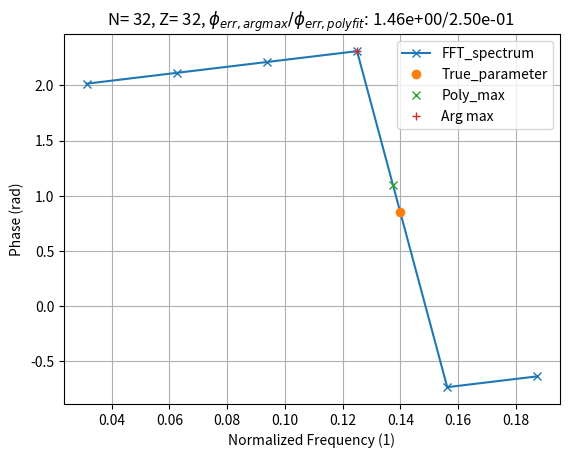
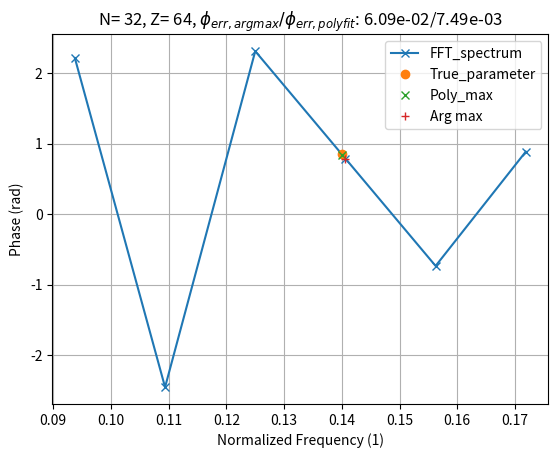
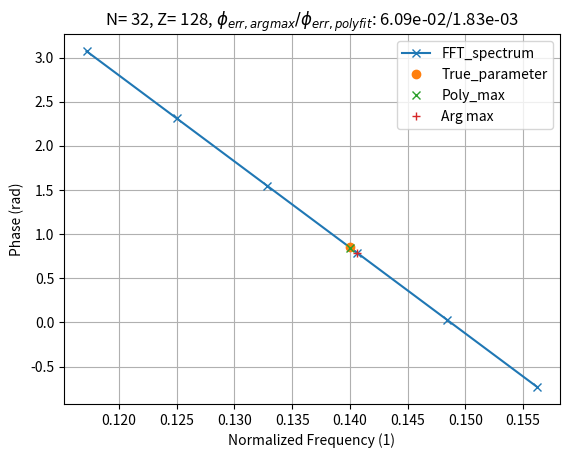
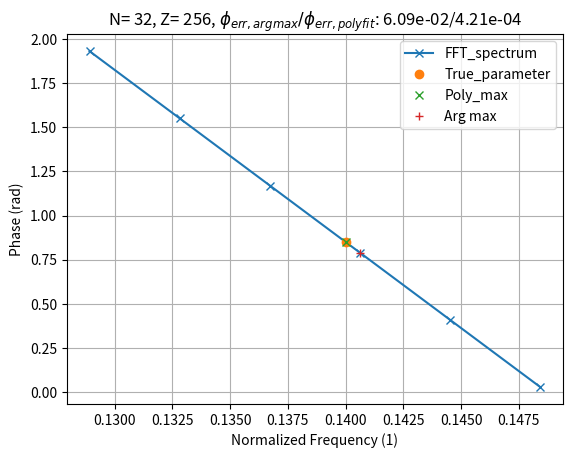
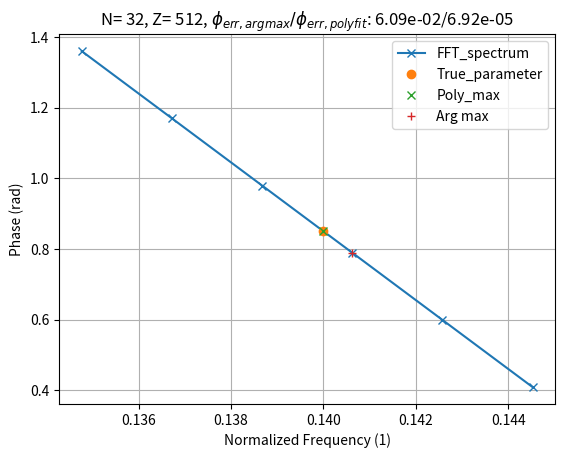
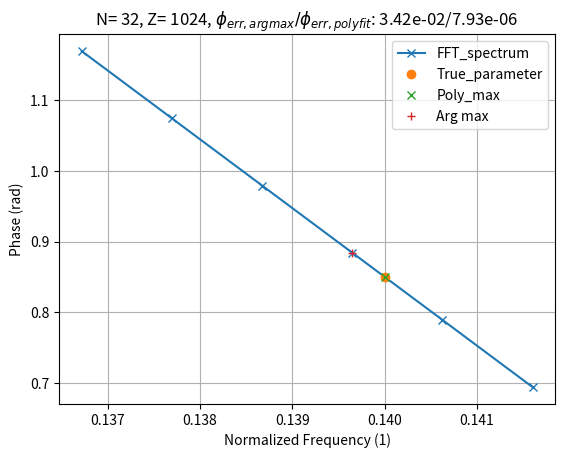
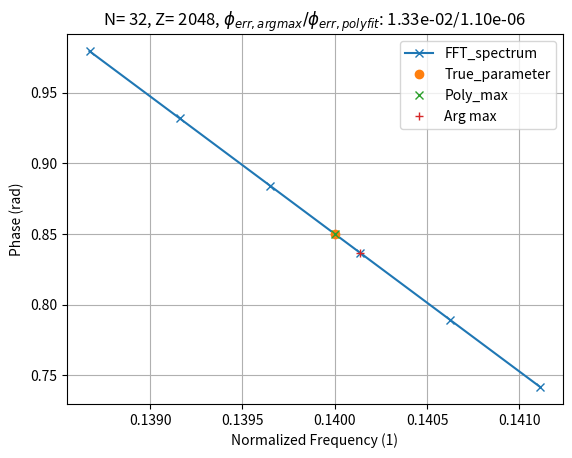

The matplotlib source for these figures, in order:
# -*- coding: utf-8 -*-
"""
Radar signal processing homework
The Fast Fourier Transform
RaSigUE_slides_5

@author: Mas.farhadi
"""

import numpy as np
import matplotlib.pyplot as plt
import scipy.signal as sp


def calc_polyfit_correction(spectrum_excert, df):
     """
     Parameters
     ----------
     spectrum_excert: list of three floats
     left, center and right magnitude value
     df: float
     frequency difference of two consecutive FFT-bins
     Returns
     -------
     offset_frequency: float
     Offset towards the location of Fc
     Fmax: magnitude at the maximum
     a: list of three floats
     Parameters of the polynomial.
     """
     pl = spectrum_excert[0]
     pc = spectrum_excert[1]
     pr = spectrum_excert[2]
     a0 = pc
     a1 = (pr - pl)/(2*df)
     a2 = (pl - 2*pc + pr)/(2*df**2)
     psi_offset = -a1/(2*a2)  # -df*(pr-pl)/(2*(pl-2*pc+pl))  #
     f_max = (-2*pr*(4*pc+pl)+(pl-4*pc)**2+pr**2)/(16*pc-8*(pl+pr))

     return psi_offset, f_max, [a2, a1, a0]

# %% ---- Test Polynomial Fit ----
N = 32
n = np.arange(N)
fs = 5*1e6  # sampling frequency is 5 MHz
Ts = 1 / fs
amp = 1
psi = 0.14  # 0.125  # 0.19  #
phi = 0.85
x = amp * np.exp(2j*np.pi*psi*n+1j*phi)  # amp*np.sin(2*np.pi*psi*n+phi)


for n_fft in 2**np.arange(5, 12):
    x_fft = 1/N*np.fft.fft(x, n_fft)
    freq = np.linspace(0, fs, int(n_fft), endpoint=False)/(fs)
    fc = np.argmax(np.abs(x_fft))
    pc = np.abs(x_fft[fc])
    pl = np.abs(x_fft[fc-1])
    pr = np.abs(x_fft[fc+1])
    spectrum_excert = np.array([pl, pc, pr])
    df = np.mean(np.diff(freq))
    psi_offset, f_max, polynom_params = calc_polyfit_correction(spectrum_excert, df)
    poly_func = np.poly1d(np.polyfit(freq[fc-1:fc+2], spectrum_excert, 2))
    fq = np.linspace(freq[fc-1], freq[fc+1], n_fft)

    # calculate the  DFT sum for peak frequency of poly fit
    dft_sum = 1 / N * np.sum(x * np.exp(-2j * np.pi * (freq[fc]+psi_offset) * n))
    phase_poly_max = np.angle(dft_sum)

    phase_argmax = np.angle(x_fft[fc])

    phi_err_argmax = np.abs(phi - phase_argmax)
    phi_err_polyfit = np.abs(phi - phase_poly_max)

    plt.figure()
    plt.title('N= %d, Z= %d, $\phi_{err,argmax} / \phi_{err,polyfit}$: %.2e/%.2e ' %(N, n_fft, phi_err_argmax, phi_err_polyfit))
    plt.plot(freq[fc-3:fc+3], np.angle(x_fft[fc-3:fc+3]), '-x', label='FFT_spectrum',)
    plt.plot(psi, phi, 'o', markersize=6, label='True_parameter',)
    # plt.plot(fq, poly_func(fq), '-.', label='Polynomial')
    plt.plot(freq[fc] + psi_offset, phase_poly_max, 'x', markersize=6, label='Poly_max', )
    plt.plot(freq[fc], phase_argmax, '+', markersize=6, label='Arg max',)
    plt.xlabel('Normalized Frequency (1)')
    plt.ylabel('Phase (rad)')
    #plt.ylim(0.7, 1.1)
    #plt.xlim(0.15, 0.22)
    plt.legend()
    plt.grid()
    plt.show()



    # freqs, results = goertzel(x, 1,(0.85))
    # freqs_grtz = np.asarray(freqs)
    # results_grtz = np.asarray(results)
    #
    # real_grtz = results_grtz[:,0]
    # imag_grtz = results_grtz[:,1]
    # spect_grtz = results_grtz[:,2]
    #
    # fc_grtz = np.argmax(spect_grtz)
    # phase_grtz = np.angle(real_grtz+1j*imag_grtz)

    # plt.figure()
    # plt.plot(freqs_grtz,20*np.log10(spect_grtz/np.max(spect_grtz)))

#
# # goertzel function is taken from : https://gist.github.com/sebpiq/4128537
# import math
# def goertzel(samples, sample_rate, *freqs):
#     """
#     Implementation of the Goertzel algorithm, useful for calculating individual
#     terms of a discrete Fourier transform.
#     `samples` is a windowed one-dimensional signal originally sampled at `sample_rate`.
#     The function returns 2 arrays, one containing the actual frequencies calculated,
#     the second the coefficients `(real part, imag part, power)` for each of those frequencies.
#     For simple spectral analysis, the power is usually enough.
#     Example of usage :
#
#         freqs, results = goertzel(some_samples, 44100, (400, 500), (1000, 1100))
#     """
#     window_size = len(samples)
#     f_step = sample_rate / float(window_size)
#     f_step_normalized = 1.0 / window_size
#
#     # Calculate all the DFT bins we have to compute to include frequencies
#     # in `freqs`.
#     bins = set()
#     for f_range in freqs:
#         f_start, f_end = f_range
#         k_start = int(math.floor(f_start / f_step))
#         k_end = int(math.ceil(f_end / f_step))
#
#         if k_end > window_size - 1: raise ValueError('frequency out of range %s' % k_end)
#         bins = bins.union(range(k_start, k_end))
#
#     # For all the bins, calculate the DFT term
#     n_range = range(0, window_size)
#     freqs = []
#     results = []
#     for k in bins:
#
#         # Bin frequency and coefficients for the computation
#         f = k * f_step_normalized
#         w_real = 2.0 * math.cos(2.0 * math.pi * f)
#         w_imag = math.sin(2.0 * math.pi * f)
#
#         # Doing the calculation on the whole sample
#         d1, d2 = 0.0, 0.0
#         for n in n_range:
#             y = samples[n] + w_real * d1 - d2
#             d2, d1 = d1, y
#
#         # Storing results `(real part, imag part, power)`
#         results.append((
#             0.5 * w_real * d1 - d2, w_imag * d1,
#             d2 ** 2 + d1 ** 2 - w_real * d1 * d2)
#         )
#         freqs.append(f * sample_rate)
#     return freqs, results